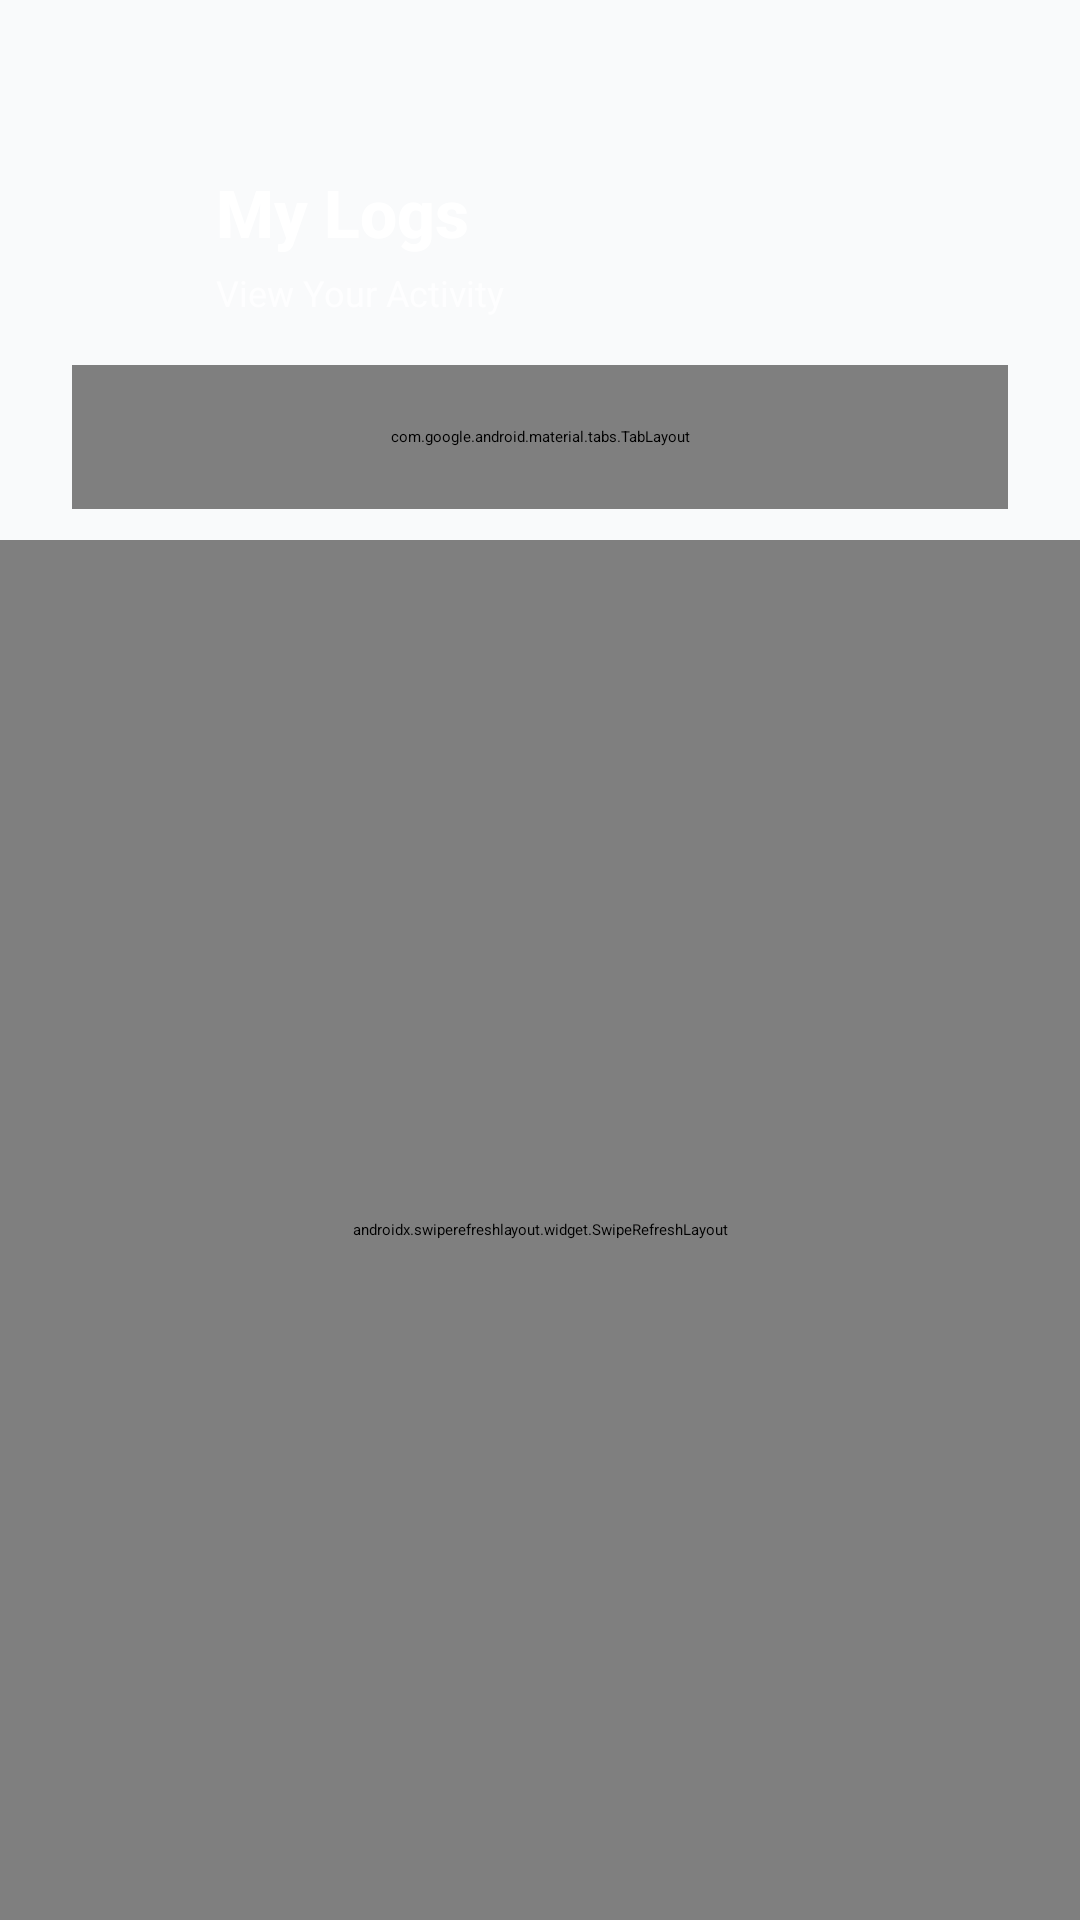

This screen was rendered from an Android layout file. Write that file and the resources it references.
<!-- AndroidManifest.xml: application theme Theme.SmallBasket -->
<!-- res/layout/activity_my_logs.xml -->
<?xml version="1.0" encoding="utf-8"?>
<androidx.coordinatorlayout.widget.CoordinatorLayout xmlns:android="http://schemas.android.com/apk/res/android"
    xmlns:app="http://schemas.android.com/apk/res-auto"
    xmlns:tools="http://schemas.android.com/tools"
    android:layout_width="match_parent"
    android:layout_height="match_parent"
    android:background="#F9FAFB"
    android:fitsSystemWindows="true"
    tools:context=".MyLogsActivity">

    
    <LinearLayout
        android:id="@+id/headerLayout"
        android:layout_width="match_parent"
        android:layout_height="180dp"
        android:background="@drawable/bg_teal_gradient"
        android:elevation="4dp"
        android:orientation="vertical"
        android:paddingStart="24dp"
        android:paddingTop="48dp"
        android:paddingEnd="24dp"
        android:paddingBottom="0dp">

        
        <LinearLayout
            android:layout_width="match_parent"
            android:layout_height="wrap_content"
            android:layout_marginTop="8dp"
            android:gravity="center_vertical"
            android:orientation="horizontal">

            <ImageView
                android:id="@+id/btnBack"
                android:layout_width="40dp"
                android:layout_height="40dp"
                android:background="?attr/selectableItemBackgroundBorderless"
                android:clickable="true"
                android:contentDescription="Back"
                android:focusable="true"
                android:padding="8dp"
                android:src="@drawable/ic_arrow_back"
                app:tint="#FFFFFF" />

            <LinearLayout
                android:layout_width="0dp"
                android:layout_height="wrap_content"
                android:layout_marginStart="8dp"
                android:layout_weight="1"
                android:orientation="vertical">

                <TextView
                    android:layout_width="wrap_content"
                    android:layout_height="wrap_content"
                    android:layout_marginBottom="4dp"
                    android:fontFamily="sans-serif-medium"
                    android:text="My Logs"
                    android:textColor="#FFFFFF"
                    android:textSize="22sp"
                    android:textStyle="bold" />

                <TextView
                    android:layout_width="match_parent"
                    android:layout_height="wrap_content"
                    android:alpha="0.9"
                    android:text="View Your Activity"
                    android:textColor="#E6FFFFFF"
                    android:textSize="12sp" />
            </LinearLayout>
        </LinearLayout>

        
        <com.google.android.material.tabs.TabLayout
            android:id="@+id/tabLayout"
            android:layout_width="match_parent"
            android:layout_height="48dp"
            android:layout_marginTop="16dp"
            android:background="@android:color/transparent"
            app:tabMode="fixed"
            app:tabGravity="fill"
            app:tabIndicatorHeight="0dp"
            app:tabSelectedTextColor="#FFFFFF"
            app:tabTextColor="#99FFFFFF"
            app:tabRippleColor="#40FFFFFF">

            <com.google.android.material.tabs.TabItem
                android:layout_width="wrap_content"
                android:layout_height="wrap_content"
                android:text="My Orders" />

            <com.google.android.material.tabs.TabItem
                android:layout_width="wrap_content"
                android:layout_height="wrap_content"
                android:text="My Deliveries" />
        </com.google.android.material.tabs.TabLayout>
    </LinearLayout>

    
    <androidx.constraintlayout.widget.ConstraintLayout
        android:layout_width="match_parent"
        android:layout_height="match_parent"
        android:layout_marginTop="180dp">

        
        <androidx.swiperefreshlayout.widget.SwipeRefreshLayout
            android:id="@+id/swipeRefreshOrders"
            android:layout_width="0dp"
            android:layout_height="0dp"
            app:layout_constraintTop_toTopOf="parent"
            app:layout_constraintBottom_toBottomOf="parent"
            app:layout_constraintStart_toStartOf="parent"
            app:layout_constraintEnd_toEndOf="parent">

            <androidx.recyclerview.widget.RecyclerView
                android:id="@+id/rvMyOrders"
                android:layout_width="match_parent"
                android:layout_height="match_parent"
                android:padding="12dp"
                android:clipToPadding="false" />
        </androidx.swiperefreshlayout.widget.SwipeRefreshLayout>

        
        <androidx.swiperefreshlayout.widget.SwipeRefreshLayout
            android:id="@+id/swipeRefreshDeliveries"
            android:layout_width="0dp"
            android:layout_height="0dp"
            android:visibility="gone"
            app:layout_constraintTop_toTopOf="parent"
            app:layout_constraintBottom_toBottomOf="parent"
            app:layout_constraintStart_toStartOf="parent"
            app:layout_constraintEnd_toEndOf="parent">

            <androidx.recyclerview.widget.RecyclerView
                android:id="@+id/rvMyDeliveries"
                android:layout_width="match_parent"
                android:layout_height="match_parent"
                android:padding="12dp"
                android:clipToPadding="false" />
        </androidx.swiperefreshlayout.widget.SwipeRefreshLayout>

        <ProgressBar
            android:id="@+id/progressBar"
            android:layout_width="wrap_content"
            android:layout_height="wrap_content"
            android:indeterminateTint="#14B8A6"
            android:visibility="gone"
            app:layout_constraintTop_toTopOf="parent"
            app:layout_constraintBottom_toBottomOf="parent"
            app:layout_constraintStart_toStartOf="parent"
            app:layout_constraintEnd_toEndOf="parent" />

        <TextView
            android:id="@+id/tvEmptyMessage"
            android:layout_width="wrap_content"
            android:layout_height="wrap_content"
            android:text="No activity yet"
            android:textColor="#9CA3AF"
            android:textSize="16sp"
            android:fontFamily="sans-serif"
            android:visibility="gone"
            app:layout_constraintTop_toTopOf="parent"
            app:layout_constraintBottom_toBottomOf="parent"
            app:layout_constraintStart_toStartOf="parent"
            app:layout_constraintEnd_toEndOf="parent" />

    </androidx.constraintlayout.widget.ConstraintLayout>

</androidx.coordinatorlayout.widget.CoordinatorLayout>
<!-- resources referenced by this layout -->
<resources>

</resources>
